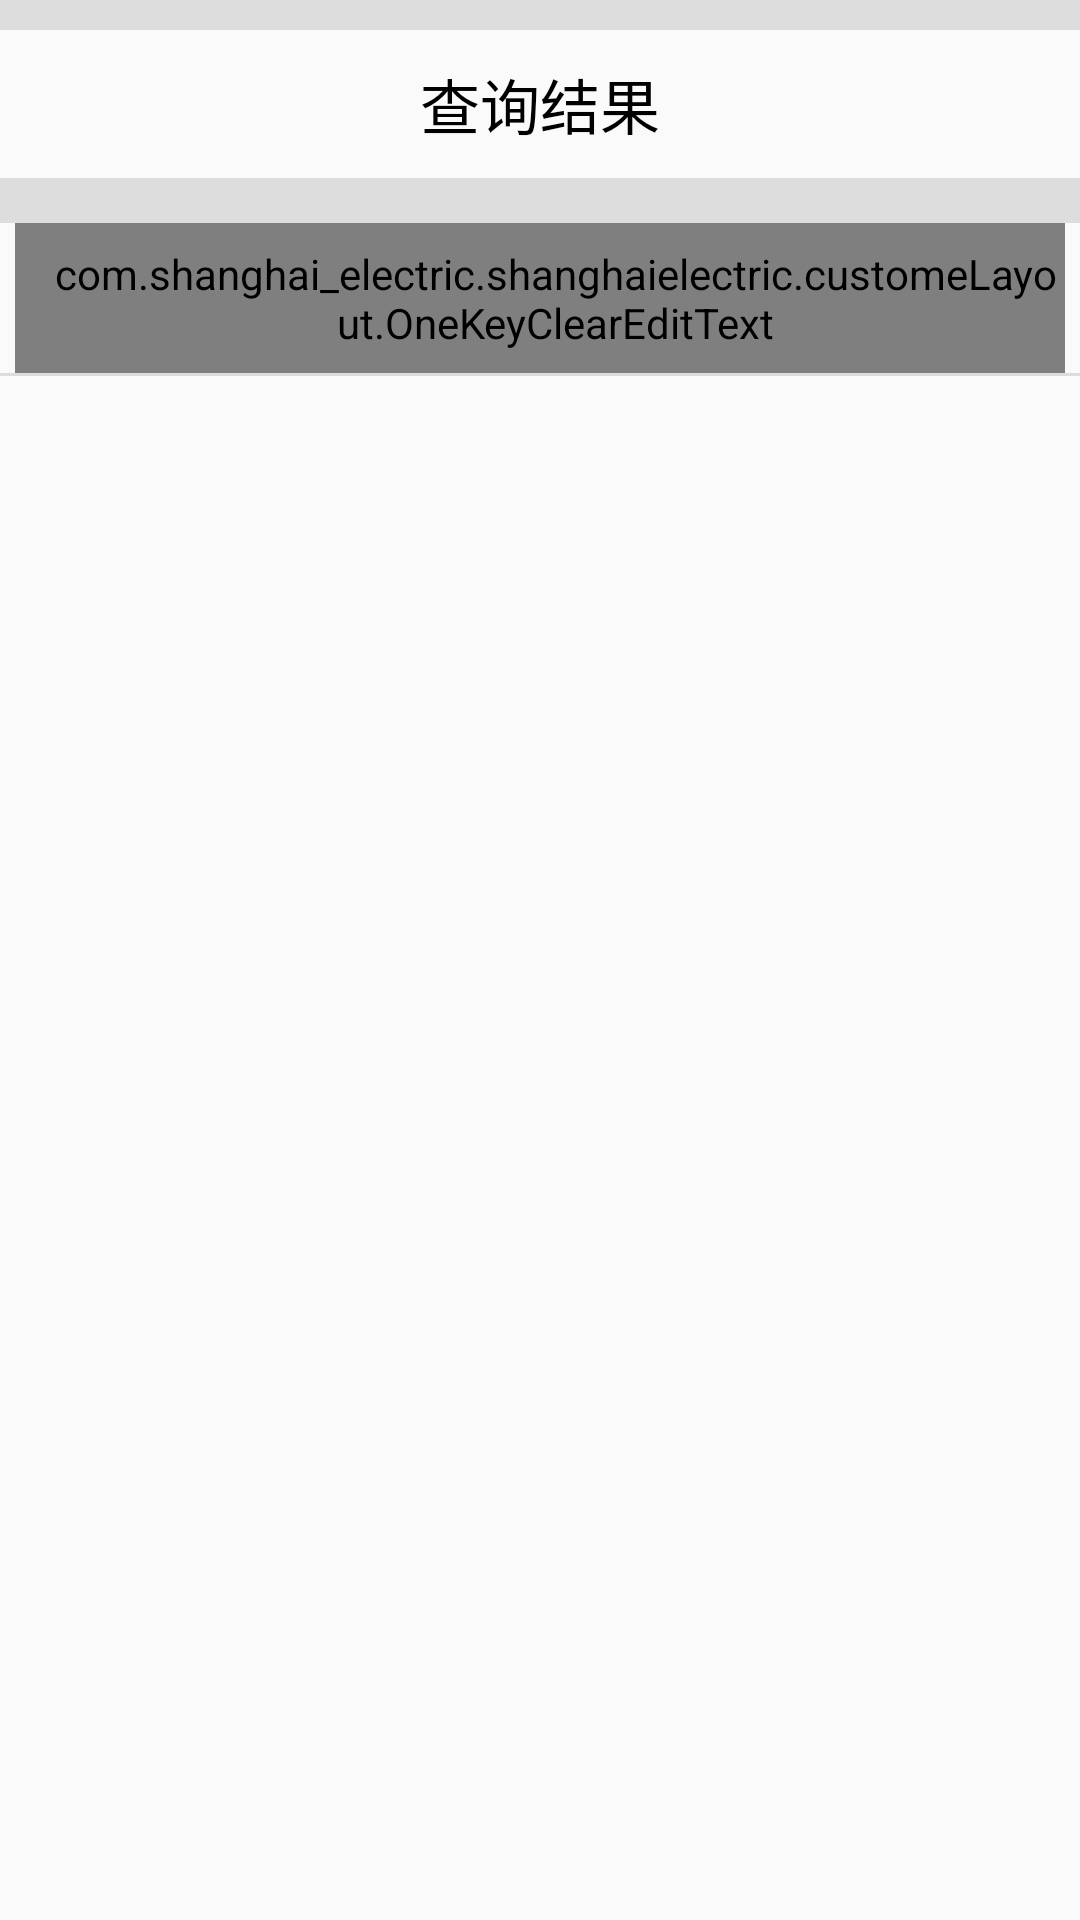

The Android layout XML behind this screen, and the referenced resources:
<!-- AndroidManifest.xml: application theme AppTheme -->
<!-- res/layout/activity_result_list.xml -->
<?xml version="1.0" encoding="utf-8"?>
<LinearLayout xmlns:android="http://schemas.android.com/apk/res/android"
    xmlns:tools="http://schemas.android.com/tools"
    xmlns:app="http://schemas.android.com/apk/res-auto"
    android:orientation="vertical"
    android:id="@+id/activity_result_list"
    android:layout_width="match_parent"
    android:layout_height="match_parent">
    <ImageView
        android:layout_width="match_parent"
        android:layout_height="10dp"
        android:background="@color/split_line" />
    <LinearLayout
        android:orientation="horizontal"
        android:layout_width="match_parent"
        android:layout_height="wrap_content"
        >
        <TextView
            android:layout_width="0dp"
            android:layout_weight="1"
            android:layout_height="wrap_content"
            android:text="@string/result_list"
            android:padding="10dp"
            android:textSize="20sp"
            android:gravity="center"/>

    </LinearLayout>
    <ImageView
        android:layout_width="match_parent"
        android:layout_height="15dp"
        android:background="@color/split_line" />
    <com.shanghai_electric.shanghaielectric.customeLayout.OneKeyClearEditText
        android:id="@+id/filter_query"
        android:layout_width="match_parent"
        android:layout_height="50dp"
        android:textSize="@dimen/comon_text_size"
        android:hint="请输入要查询的名称"
        android:drawableRight="@drawable/ic_delete_01"
        android:layout_marginLeft="5dp"
        android:layout_marginRight="5dp"
        android:paddingLeft="10dp"
        android:gravity="left"
        android:textCursorDrawable="@drawable/cursor"
        app:deletecolor="@color/one_clear"/>
    <View
        android:id="@+id/line"
        android:layout_width="match_parent"
        android:layout_height="1dp"
        android:background="@color/split_line" />
    <ListView
        android:id="@+id/result_list"
        android:layout_width="match_parent"
        android:layout_height="match_parent"/>

</LinearLayout>
<!-- resources referenced by this layout -->
<resources>
  <color name="one_clear">#888</color>
  <color name="split_line">#dddddd</color>
  <dimen name="comon_text_size">18sp</dimen>
  <!-- drawable cursor (drawable) -->
  <?xml version="1.0" encoding="utf-8"?>
  <shape xmlns:android="http://schemas.android.com/apk/res/android">
      <solid android:color="#0000ff"></solid>
      
      <size
          android:width="2dp"
          android:height="16dp"></size>
  </shape>
  <!-- drawable ic_delete_01: png bitmap (drawable, 1085 bytes) -->
  <string name="result_list">查询结果</string>
  <style name="AppTheme" parent="Theme.AppCompat.Light.DarkActionBar">
          
          <item name="colorPrimary">@color/colorPrimary</item>
          <item name="colorPrimaryDark">@color/colorPrimaryDark</item>
          <item name="colorAccent">@color/colorAccent</item>
          <item name="android:textColor">#000</item>
      </style>
  <color name="colorPrimary">#105aff</color>
  <color name="colorPrimaryDark">@color/colorPrimary</color>
  <color name="colorAccent">#FF4081</color>
</resources>
